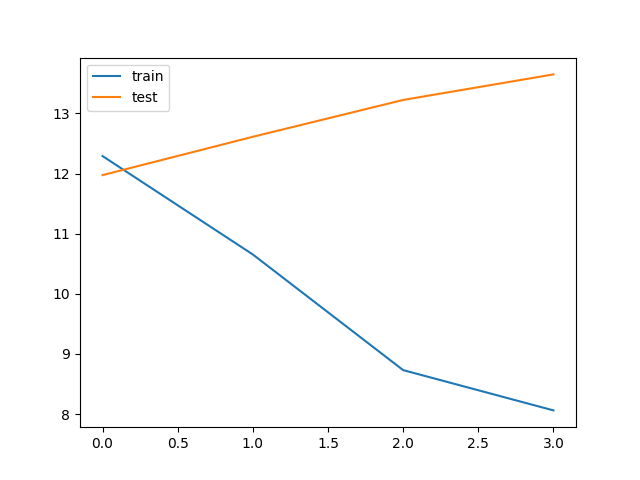

The table this chart was drawn from, first rows:
bleu_threshold, trainData_size, testData_size, train_loss, train_bleu, test_loss, test_bleu, save
0.05, 79062, 112, 12.29, 0.5664, 11.97, 0.7105, V
0.05, 79062, 112, 10.65, 0.5301, 12.61, 0.6541, 
0.05, 79062, 112, 8.732, 0.5686, 13.22, 0.6478, 
0.05, 79062, 112, 8.062, 0.6073, 13.65, 0.6531, 
